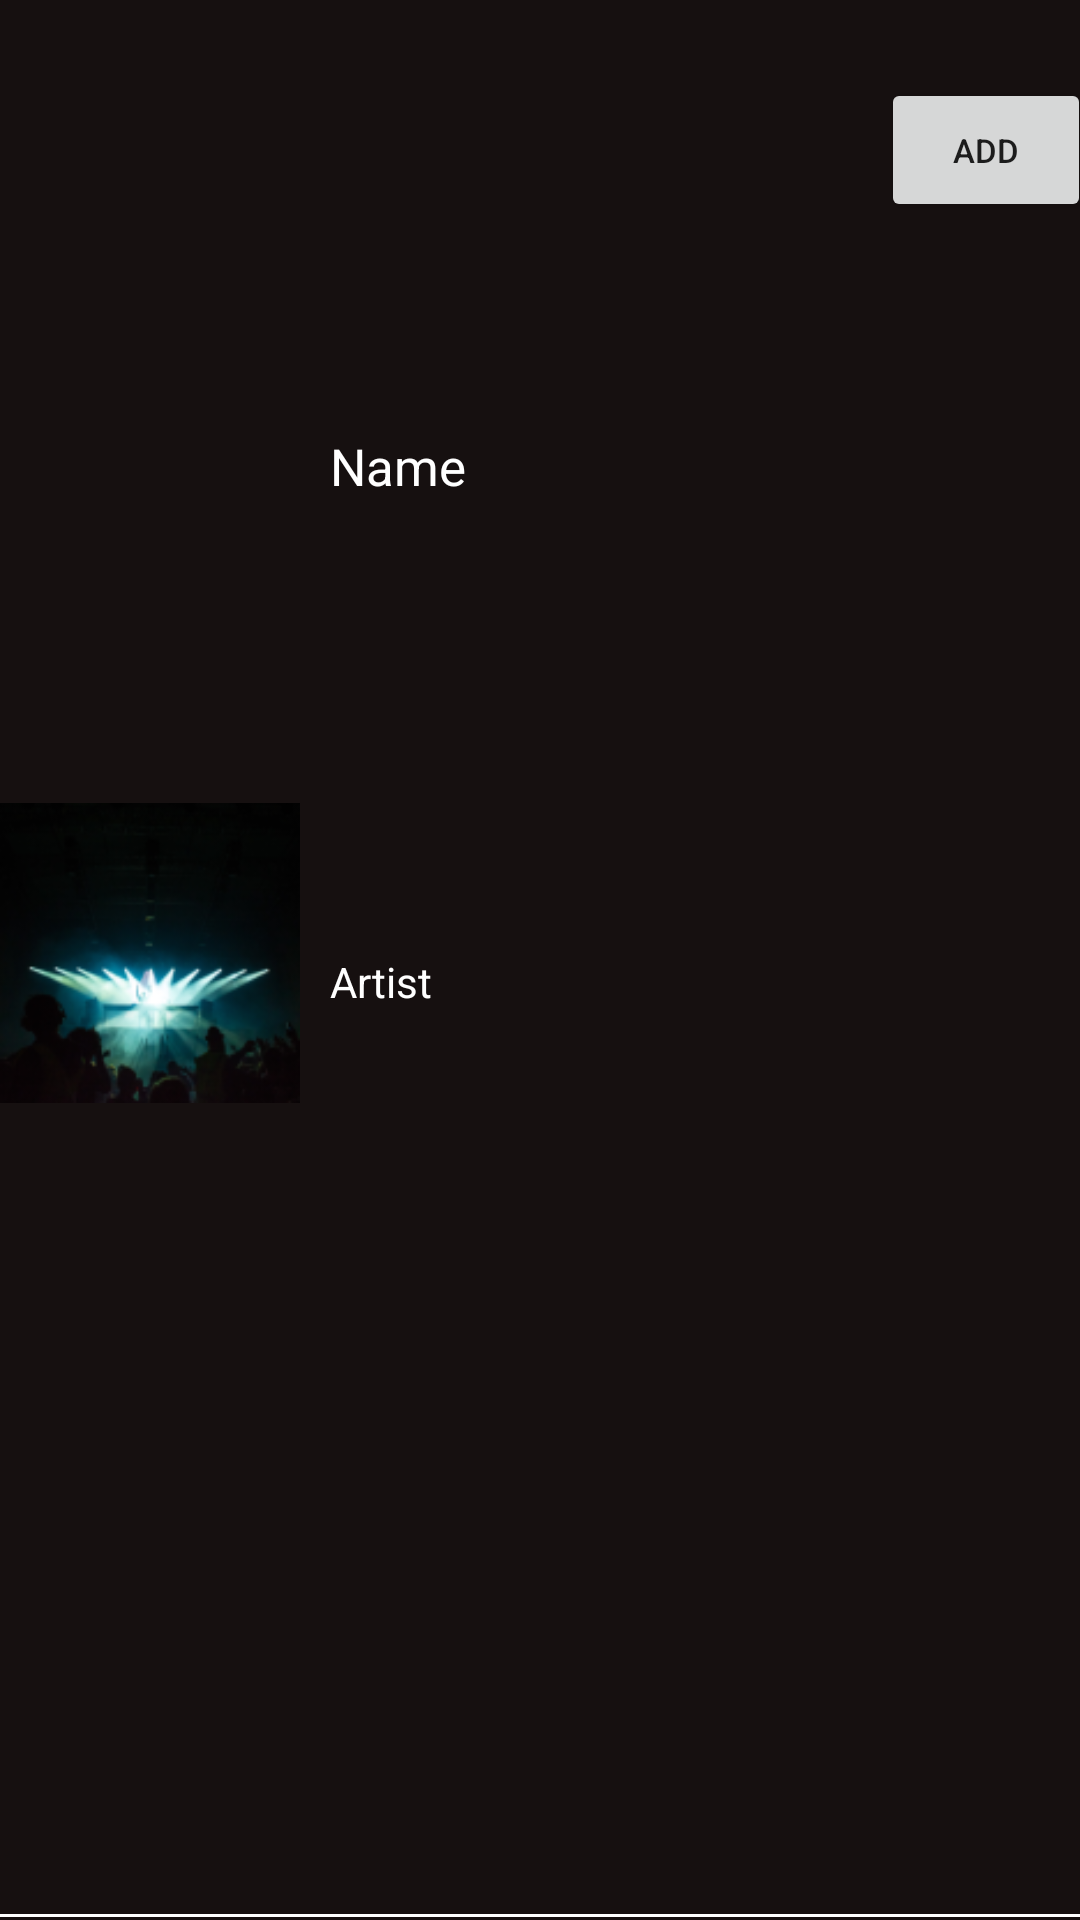

Android layout source for this screen:
<!-- AndroidManifest.xml: application theme Theme.Ovatify -->
<!-- res/layout/add_to_song_playlist_item.xml -->
<?xml version="1.0" encoding="utf-8"?>
<androidx.constraintlayout.widget.ConstraintLayout xmlns:android="http://schemas.android.com/apk/res/android"
    xmlns:app="http://schemas.android.com/apk/res-auto"
    xmlns:tools="http://schemas.android.com/tools"
    android:layout_width="match_parent"
    android:layout_height="105dp"
    android:layout_marginStart="10dp"
    android:layout_marginEnd="10dp"
    android:background="@drawable/_bg__mobile_dashboard_ek2_shape"
    >

    <View
        android:id="@+id/view2"
        android:layout_width="match_parent"
        android:layout_height="1dp"
        android:layout_marginBottom="1dp"
        android:background="@color/home_ek2_color"
        app:layout_constraintBottom_toBottomOf="parent"
        app:layout_constraintEnd_toEndOf="parent"
        app:layout_constraintStart_toStartOf="parent"></View>

    <ImageView
        android:id="@+id/song_image"
        android:layout_width="100dp"
        android:layout_height="100dp"
        android:layout_marginBottom="5dp"
        android:src="@drawable/unsplash_zcqjx2_z4sm"
        app:layout_constraintBottom_toBottomOf="parent"
        app:layout_constraintStart_toStartOf="parent"
        app:layout_constraintTop_toTopOf="parent" />

    <TextView
        android:id="@+id/song_name"
        android:layout_width="190dp"
        android:layout_height="40dp"
        android:layout_marginStart="10dp"
        android:layout_marginTop="10dp"
        android:text="Name"
        android:textColor="@color/home_ek2_color"
        android:textSize="17sp"
        app:layout_constraintBottom_toTopOf="@+id/song_artist"
        app:layout_constraintStart_toEndOf="@+id/song_image"
        app:layout_constraintTop_toTopOf="parent" />

    <TextView
        android:id="@+id/song_artist"
        android:layout_width="190dp"
        android:layout_height="40dp"
        android:layout_marginStart="10dp"
        android:layout_marginTop="50dp"
        android:layout_marginBottom="13dp"
        android:text="Artist"
        android:textColor="@color/home_ek2_color"
        android:textSize="14sp"
        app:layout_constraintBottom_toTopOf="@+id/view2"
        app:layout_constraintStart_toEndOf="@+id/song_image"
        app:layout_constraintTop_toTopOf="parent" />

    <Button
        android:id="@+id/button_remove"
        android:layout_width="70dp"
        android:layout_height="wrap_content"
        android:layout_marginTop="26dp"
        android:layout_marginEnd="3dp"
        android:text="Add"
        android:textSize="11sp"
        app:layout_constraintEnd_toEndOf="parent"
        app:layout_constraintStart_toEndOf="@+id/song_name"
        app:layout_constraintTop_toTopOf="parent" />


</androidx.constraintlayout.widget.ConstraintLayout>
<!-- resources referenced by this layout -->
<resources>
  <color name="home_ek2_color">#FFFFFF</color>
  <!-- drawable _bg__mobile_dashboard_ek2_shape (drawable) -->
  <?xml version="1.0" encoding="utf-8"?>
  <shape xmlns:android="http://schemas.android.com/apk/res/android"
  	android:shape="rectangle" >
  	<solid android:color="@color/_bg__mobile_dashboard_ek2_color" />
  </shape>
  <!-- drawable unsplash_zcqjx2_z4sm: png bitmap (drawable, 24657 bytes) -->
  <style name="Theme.Ovatify" parent="Base.Theme.Ovatify" />
  <color name="_bg__mobile_dashboard_ek2_color">#161010</color>
  <style name="Base.Theme.Ovatify" parent="Theme.AppCompat.Light.NoActionBar">
          
          
      </style>
</resources>
